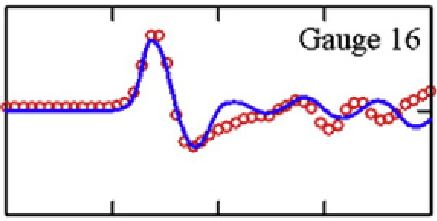

The table this chart was drawn from, first rows:
x, Curve1
24.95, 0.002174
25.38, 0.002174
25.75, 0.002174
26.18, 0.002174
26.55, 0.002174
26.98, 0.002174
27.35, 0.002174
27.82, 0.002174
28.15, 0.002174
28.53, 0.002174
28.95, 0.002174
29.33, 0.002174
29.8, 0.002174
30.13, 0.002657
30.55, 0.004106
30.93, 0.008937
31.31, 0.02198
31.78, 0.03647
32.15, 0.03647
32.53, 0.02295
32.91, -0.002174
33.33, -0.01522
33.75, -0.01763
34.13, -0.01473
34.6, -0.01184
34.93, -0.00942
35.35, -0.007971
35.73, -0.006039
36.15, -0.004106
36.48, -0.003623
36.91, -0.00314
37.33, -0.00314
37.71, 0.0007246
38.08, 0.002657
38.55, 0.004589
38.98, 0.004106
39.31, 0.001208
39.73, -0.006039
40.11, -0.00942
40.58, -0.007005
40.91, 0.0002415
41.33, 0.004106
41.75, 0.003623
42.13, -0.001208
42.55, -0.004589
42.93, -0.003623
43.26, -0.002174
43.68, 0.00314
44.15, 0.005072
44.53, 0.007488
44.86, 0.00942
